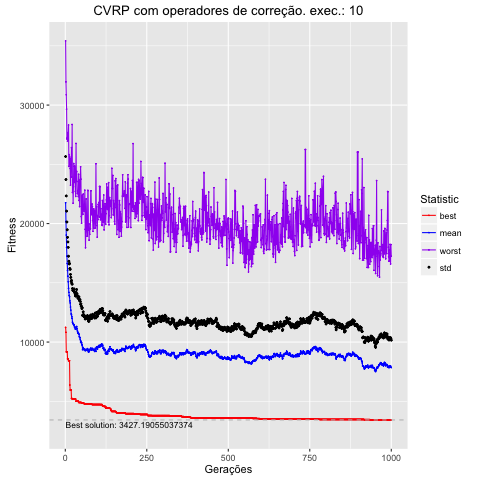

Source data for this figure (header and first rows):
, Total, Media, DesvPad, Minimo, Maximo
1, 21754785, 21755, 3904, 11237, 35414
2, 20174915, 20175, 3544, 10826, 31956
3, 19034158, 19034, 3298, 9170, 30871
4, 18005273, 18005, 3047, 9170, 29658
5, 17253377, 17253, 2880, 9167, 27142
6, 16633574, 16634, 2842, 9167, 27263
7, 16050422, 16050, 2790, 8585, 26955
8, 15561702, 15562, 2889, 8585, 27672
9, 15086359, 15086, 2905, 8585, 27640
10, 14537953, 14538, 2708, 8424, 28313
11, 14195680, 14196, 2627, 8424, 24823
12, 13937900, 13938, 2652, 8424, 25817
13, 13822974, 13823, 2813, 8424, 25640
14, 13474625, 13475, 2736, 6374, 25250
15, 13303794, 13304, 2829, 5956, 24640
16, 12954979, 12955, 2758, 5956, 23245
17, 12693452, 12693, 2763, 5956, 25503
18, 12374529, 12375, 2736, 5947, 25015
19, 12294443, 12294, 2917, 5251, 26405
20, 12134970, 12135, 2818, 5220, 23928
21, 11994775, 11995, 2884, 5220, 28364
22, 11681592, 11682, 2839, 5220, 22626
23, 11598603, 11599, 2776, 5211, 23726
24, 11548045, 11548, 2798, 5211, 21721
25, 11508289, 11508, 2925, 5211, 23098
26, 11423249, 11423, 2985, 5211, 25064
27, 11452086, 11452, 3034, 5211, 24834
28, 11281444, 11281, 2926, 5211, 23479
29, 11292878, 11293, 2948, 5211, 24853
30, 11187936, 11188, 2896, 5211, 23606
31, 11090141, 11090, 2801, 5211, 22725
32, 11085081, 11085, 2810, 5169, 22294
33, 11192255, 11192, 3010, 5012, 26766
34, 11147525, 11148, 2952, 5012, 23592
35, 11313540, 11314, 3120, 5012, 24406
36, 11123198, 11123, 2949, 5012, 23546
37, 10945041, 10945, 2991, 5012, 22531
38, 10858711, 10859, 2938, 5012, 22775
39, 10743015, 10743, 2947, 5012, 22622
40, 10767020, 10767, 3066, 5012, 22276
41, 10695922, 10696, 3116, 4902, 24158
42, 10664407, 10664, 3146, 4902, 21943
43, 10473496, 10473, 3090, 4902, 23653
44, 10398851, 10399, 3078, 4902, 21432
45, 10361319, 10361, 3223, 4902, 23281
46, 10201977, 10202, 3230, 4902, 23718
47, 10005716, 10006, 3170, 4902, 24786
48, 10077875, 10078, 3150, 4902, 23751
49, 9939543, 9940, 3070, 4902, 20590
50, 9940766, 9941, 3073, 4849, 20029
51, 9799520, 9800, 3026, 4849, 21797
52, 9700634, 9701, 3201, 4849, 22407
53, 9356860, 9357, 2884, 4849, 20777
54, 9407080, 9407, 2880, 4849, 20792
55, 9537683, 9538, 3014, 4849, 22489
56, 9442707, 9443, 2888, 4849, 21118
57, 9358181, 9358, 2804, 4849, 21282
58, 9405445, 9405, 2833, 4787, 21030
59, 9376958, 9377, 2850, 4772, 21627
60, 9353209, 9353, 2774, 4772, 22816
... 940 more rows
